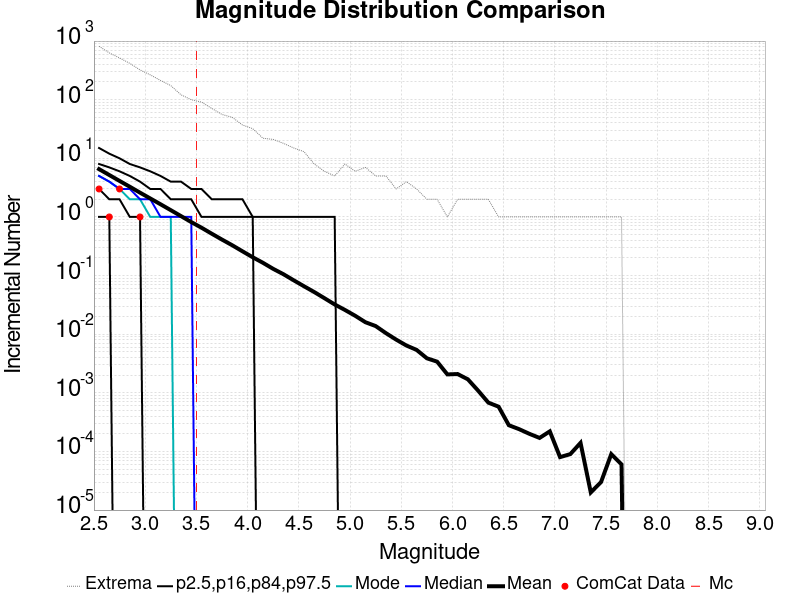

The file beside this chart, header and first rows:
Magnitude, ComCat Data, Simulation Mean, Simulation Median, Simulation Mode, Simulation Minimum, Simulation Maximum, 2.5 %-ile, 16 %-ile, 84 %-ile, 97.5 %-ile
2.55, 3.0, 6.536, 5.0, 5.0, 0.0, 815.0, 1.0, 3.0, 8.0, 15.0
2.65, 1.0, 5.187, 4.0, 4.0, 0.0, 628.0, 1.0, 2.0, 7.0, 12.0
2.75, 3.0, 4.114, 3.0, 3.0, 0.0, 515.0, 0.0, 2.0, 6.0, 10.0
2.85, 0.0, 3.274, 3.0, 2.0, 0.0, 417.0, 0.0, 1.0, 5.0, 8.0
2.95, 1.0, 2.594, 2.0, 2.0, 0.0, 322.0, 0.0, 1.0, 4.0, 7.0
3.05, 0.0, 2.066, 2.0, 1.0, 0.0, 265.0, 0.0, 0.0, 3.0, 6.0
3.15, 0.0, 1.645, 1.0, 1.0, 0.0, 213.0, 0.0, 0.0, 3.0, 5.0
3.25, 0.0, 1.305, 1.0, 1.0, 0.0, 174.0, 0.0, 0.0, 2.0, 4.0
3.35, 0.0, 1.033, 1.0, 0.0, 0.0, 121.0, 0.0, 0.0, 2.0, 4.0
3.45, 0.0, 0.8173, 1.0, 0.0, 0.0, 100.0, 0.0, 0.0, 2.0, 3.0
3.55, 0.0, 0.6551, 0.0, 0.0, 0.0, 91.0, 0.0, 0.0, 1.0, 3.0
3.65, 0.0, 0.5174, 0.0, 0.0, 0.0, 71.0, 0.0, 0.0, 1.0, 2.0
3.75, 0.0, 0.4109, 0.0, 0.0, 0.0, 56.0, 0.0, 0.0, 1.0, 2.0
3.85, 0.0, 0.3288, 0.0, 0.0, 0.0, 50.0, 0.0, 0.0, 1.0, 2.0
3.95, 0.0, 0.2593, 0.0, 0.0, 0.0, 37.0, 0.0, 0.0, 1.0, 2.0
4.05, 0.0, 0.2051, 0.0, 0.0, 0.0, 32.0, 0.0, 0.0, 1.0, 1.0
4.15, 0.0, 0.165, 0.0, 0.0, 0.0, 22.0, 0.0, 0.0, 0.0, 1.0
4.25, 0.0, 0.1301, 0.0, 0.0, 0.0, 21.0, 0.0, 0.0, 0.0, 1.0
4.35, 0.0, 0.1054, 0.0, 0.0, 0.0, 18.0, 0.0, 0.0, 0.0, 1.0
4.45, 0.0, 0.083, 0.0, 0.0, 0.0, 15.0, 0.0, 0.0, 0.0, 1.0
4.55, 0.0, 0.0658, 0.0, 0.0, 0.0, 13.0, 0.0, 0.0, 0.0, 1.0
4.65, 0.0, 0.05241, 0.0, 0.0, 0.0, 8.0, 0.0, 0.0, 0.0, 1.0
4.75, 0.0, 0.04113, 0.0, 0.0, 0.0, 6.0, 0.0, 0.0, 0.0, 1.0
4.85, 0.0, 0.03215, 0.0, 0.0, 0.0, 5.0, 0.0, 0.0, 0.0, 1.0
4.95, 0.0, 0.02592, 0.0, 0.0, 0.0, 8.0, 0.0, 0.0, 0.0, 0.0
5.05, 0.0, 0.02062, 0.0, 0.0, 0.0, 6.0, 0.0, 0.0, 0.0, 0.0
5.15, 0.0, 0.016, 0.0, 0.0, 0.0, 7.0, 0.0, 0.0, 0.0, 0.0
5.25, 0.0, 0.01376, 0.0, 0.0, 0.0, 5.0, 0.0, 0.0, 0.0, 0.0
5.35, 0.0, 0.01043, 0.0, 0.0, 0.0, 5.0, 0.0, 0.0, 0.0, 0.0
5.45, 0.0, 0.00808, 0.0, 0.0, 0.0, 3.0, 0.0, 0.0, 0.0, 0.0
5.55, 0.0, 0.00641, 0.0, 0.0, 0.0, 4.0, 0.0, 0.0, 0.0, 0.0
5.65, 0.0, 0.00539, 0.0, 0.0, 0.0, 3.0, 0.0, 0.0, 0.0, 0.0
5.75, 0.0, 0.00388, 0.0, 0.0, 0.0, 2.0, 0.0, 0.0, 0.0, 0.0
5.85, 0.0, 0.0034, 0.0, 0.0, 0.0, 2.0, 0.0, 0.0, 0.0, 0.0
5.95, 0.0, 0.00206, 0.0, 0.0, 0.0, 1.0, 0.0, 0.0, 0.0, 0.0
6.05, 0.0, 0.00209, 0.0, 0.0, 0.0, 2.0, 0.0, 0.0, 0.0, 0.0
6.15, 0.0, 0.0017, 0.0, 0.0, 0.0, 2.0, 0.0, 0.0, 0.0, 0.0
6.25, 0.0, 0.00109, 0.0, 0.0, 0.0, 2.0, 0.0, 0.0, 0.0, 0.0
6.35, 0.0, 6.8E-4, 0.0, 0.0, 0.0, 2.0, 0.0, 0.0, 0.0, 0.0
6.45, 0.0, 5.8E-4, 0.0, 0.0, 0.0, 1.0, 0.0, 0.0, 0.0, 0.0
6.55, 0.0, 2.8E-4, 0.0, 0.0, 0.0, 1.0, 0.0, 0.0, 0.0, 0.0
6.65, 0.0, 2.4E-4, 0.0, 0.0, 0.0, 1.0, 0.0, 0.0, 0.0, 0.0
6.75, 0.0, 2.0E-4, 0.0, 0.0, 0.0, 1.0, 0.0, 0.0, 0.0, 0.0
6.85, 0.0, 1.7E-4, 0.0, 0.0, 0.0, 1.0, 0.0, 0.0, 0.0, 0.0
6.95, 0.0, 2.2E-4, 0.0, 0.0, 0.0, 1.0, 0.0, 0.0, 0.0, 0.0
7.05, 0.0, 8.0E-5, 0.0, 0.0, 0.0, 1.0, 0.0, 0.0, 0.0, 0.0
7.15, 0.0, 9.0E-5, 0.0, 0.0, 0.0, 1.0, 0.0, 0.0, 0.0, 0.0
7.25, 0.0, 1.4E-4, 0.0, 0.0, 0.0, 1.0, 0.0, 0.0, 0.0, 0.0
7.35, 0.0, 2.0E-5, 0.0, 0.0, 0.0, 1.0, 0.0, 0.0, 0.0, 0.0
7.45, 0.0, 3.0E-5, 0.0, 0.0, 0.0, 1.0, 0.0, 0.0, 0.0, 0.0
7.55, 0.0, 9.0E-5, 0.0, 0.0, 0.0, 1.0, 0.0, 0.0, 0.0, 0.0
7.65, 0.0, 6.0E-5, 0.0, 0.0, 0.0, 1.0, 0.0, 0.0, 0.0, 0.0
7.75, 0.0, 0.0, 0.0, 0.0, 0.0, 0.0, 0.0, 0.0, 0.0, 0.0
7.85, 0.0, 0.0, 0.0, 0.0, 0.0, 0.0, 0.0, 0.0, 0.0, 0.0
7.95, 0.0, 0.0, 0.0, 0.0, 0.0, 0.0, 0.0, 0.0, 0.0, 0.0
8.05, 0.0, 0.0, 0.0, 0.0, 0.0, 0.0, 0.0, 0.0, 0.0, 0.0
8.15, 0.0, 0.0, 0.0, 0.0, 0.0, 0.0, 0.0, 0.0, 0.0, 0.0
8.25, 0.0, 0.0, 0.0, 0.0, 0.0, 0.0, 0.0, 0.0, 0.0, 0.0
8.35, 0.0, 0.0, 0.0, 0.0, 0.0, 0.0, 0.0, 0.0, 0.0, 0.0
8.45, 0.0, 0.0, 0.0, 0.0, 0.0, 0.0, 0.0, 0.0, 0.0, 0.0
... 6 more rows
